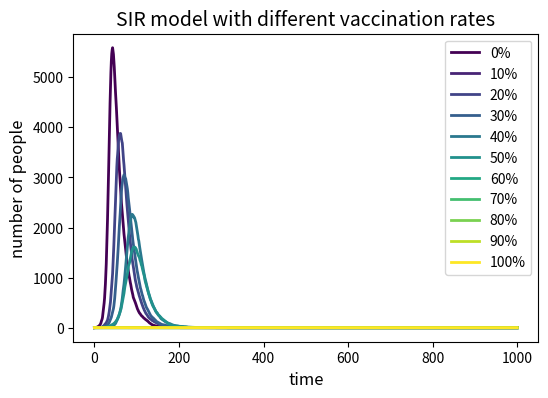

The matplotlib source for this figure:
# import necessary libraries
import numpy as np
import matplotlib.pyplot as plt
from matplotlib import cm  # Import colormap module as suggested

#define the basic variables of the model
N = 10000
beta = 0.3
gamma = 0.05
time_steps = 1000
vax_rates = np.arange(0, 1.1, 0.1)

#Store the infection curve
infection_curves = []

for vax_rate in vax_rates:
    # Initialize population
    V = int(N * vax_rate)
    I = 1
    S = max(N - V - I, 0) # Prevent negative S from causing errors
    R = 0
    arr_I = [I]
    # Time loop (core simulation logic, same as original SIR model)
    for _ in range(time_steps):
        # Calculate force of infection
        infection_rate = beta * I / N
            
        # Prevent negative S from causing errors
        if S <= 0:
            new_infected = 0
        else:
            new_infected = np.random.choice([0, 1], S, p=[1 - infection_rate, infection_rate]).sum()
        new_recover = np.random.choice([0, 1], I, p=[1 - gamma, gamma]).sum()
        S -= new_infected
        I += new_infected
        I -= new_recover
        R += new_recover
        arr_I.append(I)
    infection_curves.append(arr_I)

#plot the result
plt.figure(figsize=(6, 4), dpi=150)
colors = cm.viridis(np.linspace(0, 1, len(vax_rates)))
for i, (vax_rate, curve) in enumerate(zip(vax_rates, infection_curves)):
    plt.plot(curve, color=colors[i], linewidth=2, label=f"{int(vax_rate*100)}%")
plt.title("SIR model with different vaccination rates", fontsize=14)
plt.xlabel("time", fontsize=12)
plt.ylabel("number of people", fontsize=12)
plt.legend()  # Shows the percentage labels
plt.savefig("SIR_vaccination.png", dpi=300)
plt.show()
